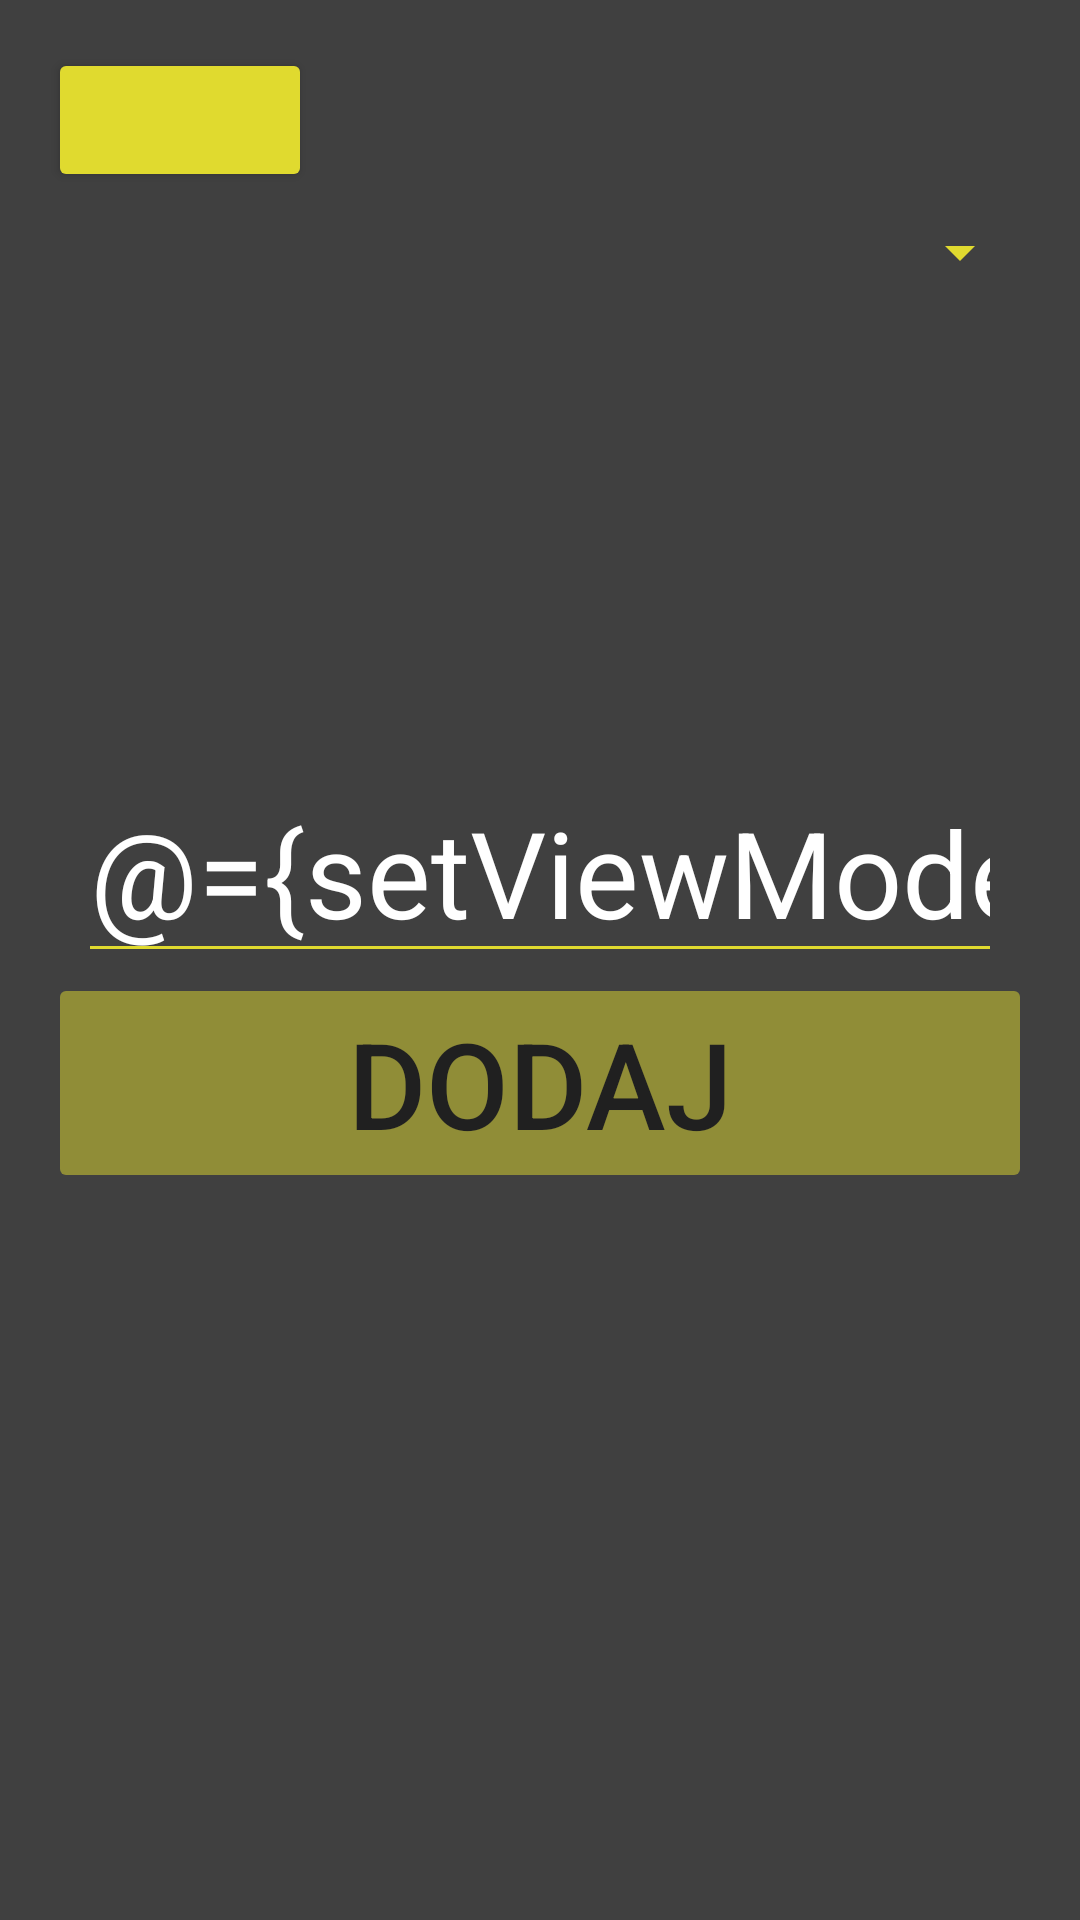

Produce the Android XML layout that renders to this screen, including the resource entries it uses.
<!-- AndroidManifest.xml: application theme Theme.Verbo -->
<!-- res/layout/fragment_add_deck.xml -->
<layout xmlns:android="http://schemas.android.com/apk/res/android">

    <data>
        <variable
            name="setViewModel"
            type="com.example.verbo.viewmodels.AddDeckViewModel" />
    </data>

    <LinearLayout
        android:layout_width="match_parent"
        android:layout_height="match_parent"
        android:orientation="vertical"
        android:padding="16dp"
        android:background="#404040">

        <Button
            android:id="@+id/cancel_set_button"
            android:layout_width="wrap_content"
            android:layout_height="wrap_content"
            android:backgroundTint="#e0da2f"
            android:drawableRight="@drawable/baseline_arrow_back" />

        <Spinner
            android:id="@+id/languages_spinner"
            android:layout_width="match_parent"
            android:layout_height="wrap_content"
            android:backgroundTint="#e0da2f"
            android:padding="10dp"
            android:layout_marginBottom="8dp"
            android:layout_marginTop="8dp"
            android:spinnerMode="dropdown" />

        <EditText
            android:id="@+id/editWord"
            android:layout_width="match_parent"
            android:layout_height="wrap_content"
            android:layout_marginStart="10dp"
            android:layout_marginEnd="10dp"
            android:layout_marginTop="150dp"
            android:backgroundTint="#e0da2f"
            android:hint="@string/nazwa"
            android:inputType="text"
            android:text="@={setViewModel.deckName}"
            android:textColor="@android:color/white"
            android:textColorHint="@android:color/darker_gray"
            android:textSize="40sp" />

        <Button
            android:id="@+id/save_deck_button"
            android:layout_width="match_parent"
            android:layout_height="wrap_content"
            android:backgroundTint="#e0da2f"
            android:text="@string/dodaj"
            android:enabled="false"
            android:alpha="0.5"
            android:textColor="@android:color/black"
            android:textSize="40sp" />
    </LinearLayout>
</layout>
<!-- resources referenced by this layout -->
<resources>
  <string name="dodaj">Dodaj</string>
  <string name="nazwa">Nazwa</string>
  <style name="Theme.Verbo" parent="Base.Theme.Verbo" />
  <style name="Base.Theme.Verbo" parent="Theme.Material3.DayNight.NoActionBar">
          
          
      </style>
</resources>
